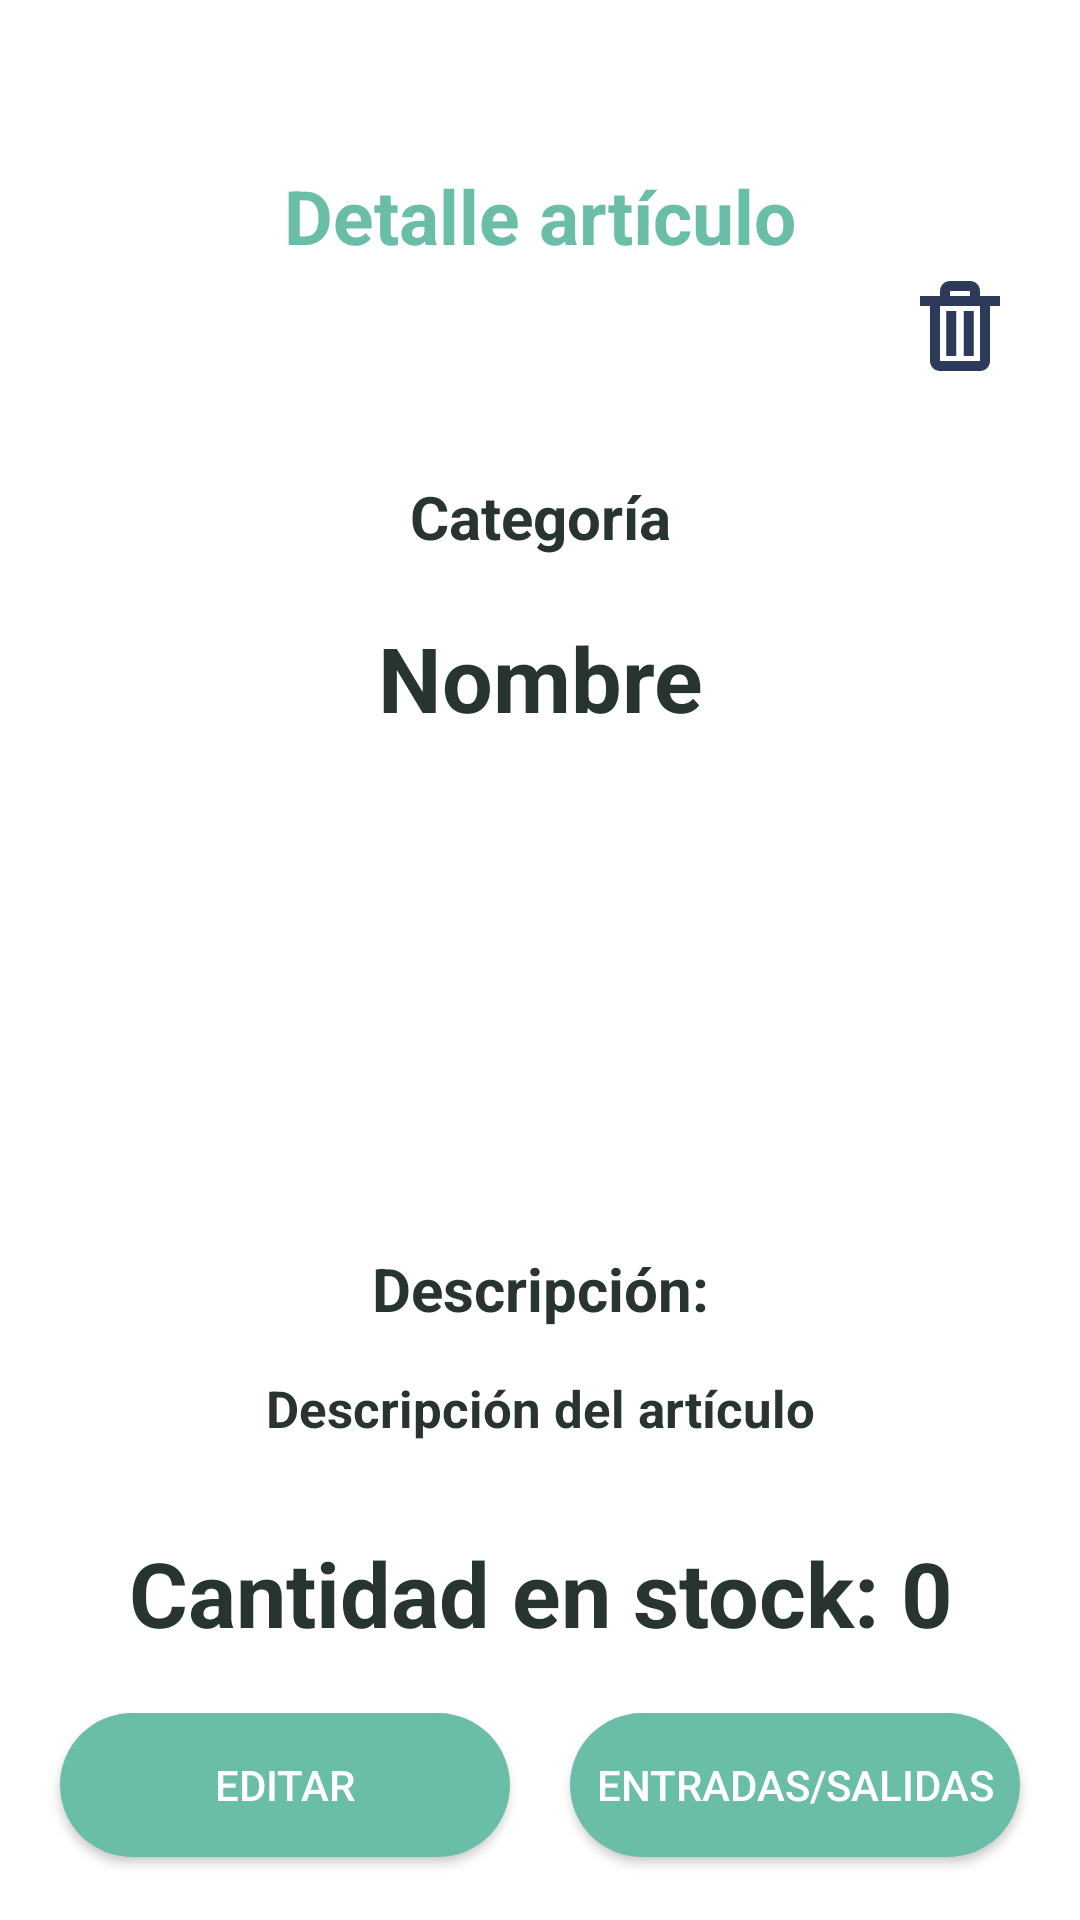

Produce the Android XML layout that renders to this screen, including the resource entries it uses.
<!-- AndroidManifest.xml: application theme Theme.GestionInventarios -->
<!-- res/layout/fragment_activity_articulo_detalle.xml -->
<?xml version="1.0" encoding="utf-8"?>
<FrameLayout xmlns:android="http://schemas.android.com/apk/res/android"
    xmlns:tools="http://schemas.android.com/tools"
    android:layout_width="match_parent"
    android:layout_height="match_parent"
    tools:context=".ui.detail_article.ActivityArticuloDetalle">

    <LinearLayout
        android:layout_width="match_parent"
        android:layout_height="wrap_content"
        android:orientation="vertical">

        <ImageView
            android:id="@+id/regresar"
            android:layout_width="30dp"
            android:layout_height="30dp"
            android:layout_marginLeft="10dp"
            android:layout_marginTop="5dp"
            android:src="@drawable/greenarrow" />

        <TextView
            android:layout_width="wrap_content"
            android:layout_height="wrap_content"
            android:layout_gravity="center"
            android:layout_marginTop="20dp"
            android:text="Detalle artículo"
            android:textColor="@color/primary1"
            android:textSize="25dp"
            android:textStyle="bold" />

        <ImageView
            android:id="@+id/iv_erase_article"
            android:layout_width="40dp"
            android:layout_height="40dp"
            android:layout_gravity="end"
            android:layout_marginRight="20dp"
            android:background="@drawable/trash_full"
            >

        </ImageView>

        <TextView
            android:id="@+id/detail_product_category"
            android:layout_width="match_parent"
            android:layout_height="wrap_content"
            android:layout_marginTop="30dp"
            android:gravity="center"
            android:text="Categoría"
            android:textColor="@color/text1"
            android:textSize="20dp"
            android:textStyle="bold" />

        <TextView
            android:id="@+id/detail_product_name"
            android:layout_width="match_parent"
            android:layout_height="wrap_content"
            android:layout_marginTop="20dp"
            android:gravity="center"
            android:text="Nombre"
            android:textColor="@color/text1"
            android:textSize="30dp"
            android:textStyle="bold" />

        <ImageView
            android:id="@+id/detail_product_image"
            android:layout_width="200dp"
            android:layout_height="120dp"
            android:layout_gravity="center"
            android:layout_marginTop="20dp"
            android:src="@drawable/profileicon" />

        <TextView
            android:layout_width="match_parent"
            android:layout_height="wrap_content"
            android:layout_marginTop="30dp"
            android:gravity="center"
            android:text="Descripción:"
            android:textColor="@color/text1"
            android:textSize="20dp"
            android:textStyle="bold" />

        <TextView
            android:id="@+id/detail_product_description"
            android:layout_width="match_parent"
            android:layout_height="wrap_content"
            android:layout_marginHorizontal="20dp"
            android:layout_marginTop="15dp"
            android:gravity="center"
            android:text="Descripción del artículo"
            android:textColor="@color/text1"
            android:textSize="17dp"
            android:textStyle="bold" />

        <TextView
            android:id="@+id/detail_product_stock"
            android:layout_width="match_parent"
            android:layout_height="wrap_content"
            android:layout_marginTop="30dp"
            android:gravity="center"
            android:text="Cantidad en stock: 0"
            android:textColor="@color/text1"
            android:textSize="30dp"
            android:textStyle="bold" />

        <LinearLayout
            android:layout_width="match_parent"
            android:layout_height="wrap_content"
            android:gravity="center"
            android:orientation="horizontal">

            <Button
                android:id="@+id/btnEditarArt"
                android:layout_width="150dp"
                android:layout_height="wrap_content"
                android:layout_gravity="center"
                android:layout_marginBottom="20dp"
                android:layout_marginEnd="20dp"
                android:layout_marginTop="20dp"
                android:background="@drawable/round_button"
                android:backgroundTint="@color/primary1"
                android:text="@string/editar"
                android:textColor="@color/white" />

            <Button
                android:id="@+id/btnEntSal"
                android:layout_width="150dp"
                android:layout_height="wrap_content"
                android:layout_gravity="center"
                android:layout_marginBottom="20dp"
                android:layout_marginTop="20dp"
                android:background="@drawable/round_button"
                android:backgroundTint="@color/primary1"
                android:text="@string/entradas_salidas"
                android:textColor="@color/white" />

        </LinearLayout>



    </LinearLayout>

</FrameLayout>
<!-- resources referenced by this layout -->
<resources>
  <color name="primary1">#6ABDA6</color>
  <color name="text1">#273431</color>
  <color name="white">#FFFFFFFF</color>
  <!-- drawable round_button (drawable) -->
  <?xml version="1.0" encoding="utf-8"?>
  <selector xmlns:android="http://schemas.android.com/apk/res/android">
      <item>
          <shape android:shape="rectangle">
              <solid android:color="@color/primary1"/>
              <corners android:radius="50dp"/>
          </shape>
  
      </item>
  
  
  </selector>
  <!-- drawable trash_full (drawable) -->
  <vector xmlns:android="http://schemas.android.com/apk/res/android"
      android:width="24dp"
      android:height="24dp"
      android:viewportWidth="24"
      android:viewportHeight="24">
    <path
        android:pathData="M14,3H10C8.897,3 8,3.897 8,5V6H4V8H6V19C6,20.103 6.897,21 8,21H16C17.103,21 18,20.103 18,19V8H20V6H16V5C16,3.897 15.103,3 14,3ZM10,5H14V6H10V5ZM16,19H8V8H16V19Z"
        android:fillColor="#2E3A59"/>
    <path
        android:pathData="M9.25,9H11.25V18H9.25V9Z"
        android:fillColor="#2E3A59"/>
    <path
        android:pathData="M12.75,9H14.75V18H12.75V9Z"
        android:fillColor="#2E3A59"/>
  </vector>
  <string name="editar">Editar</string>
  <string name="entradas_salidas">Entradas/salidas</string>
  <style name="Theme.GestionInventarios" parent="Theme.MaterialComponents.DayNight.NoActionBar">
          
          <item name="colorPrimary">@color/primary1</item>
          <item name="colorPrimaryVariant">@color/purple_700</item>
          <item name="colorOnPrimary">@color/white</item>
          
          <item name="colorSecondary">@color/teal_200</item>
          <item name="colorSecondaryVariant">@color/teal_700</item>
          <item name="colorOnSecondary">@color/black</item>
          
          <item name="android:statusBarColor">?attr/colorPrimaryVariant</item>
          
      </style>
  <color name="purple_700">#FF3700B3</color>
  <color name="teal_200">#FF03DAC5</color>
  <color name="teal_700">#FF018786</color>
  <color name="black">#FF000000</color>
</resources>
